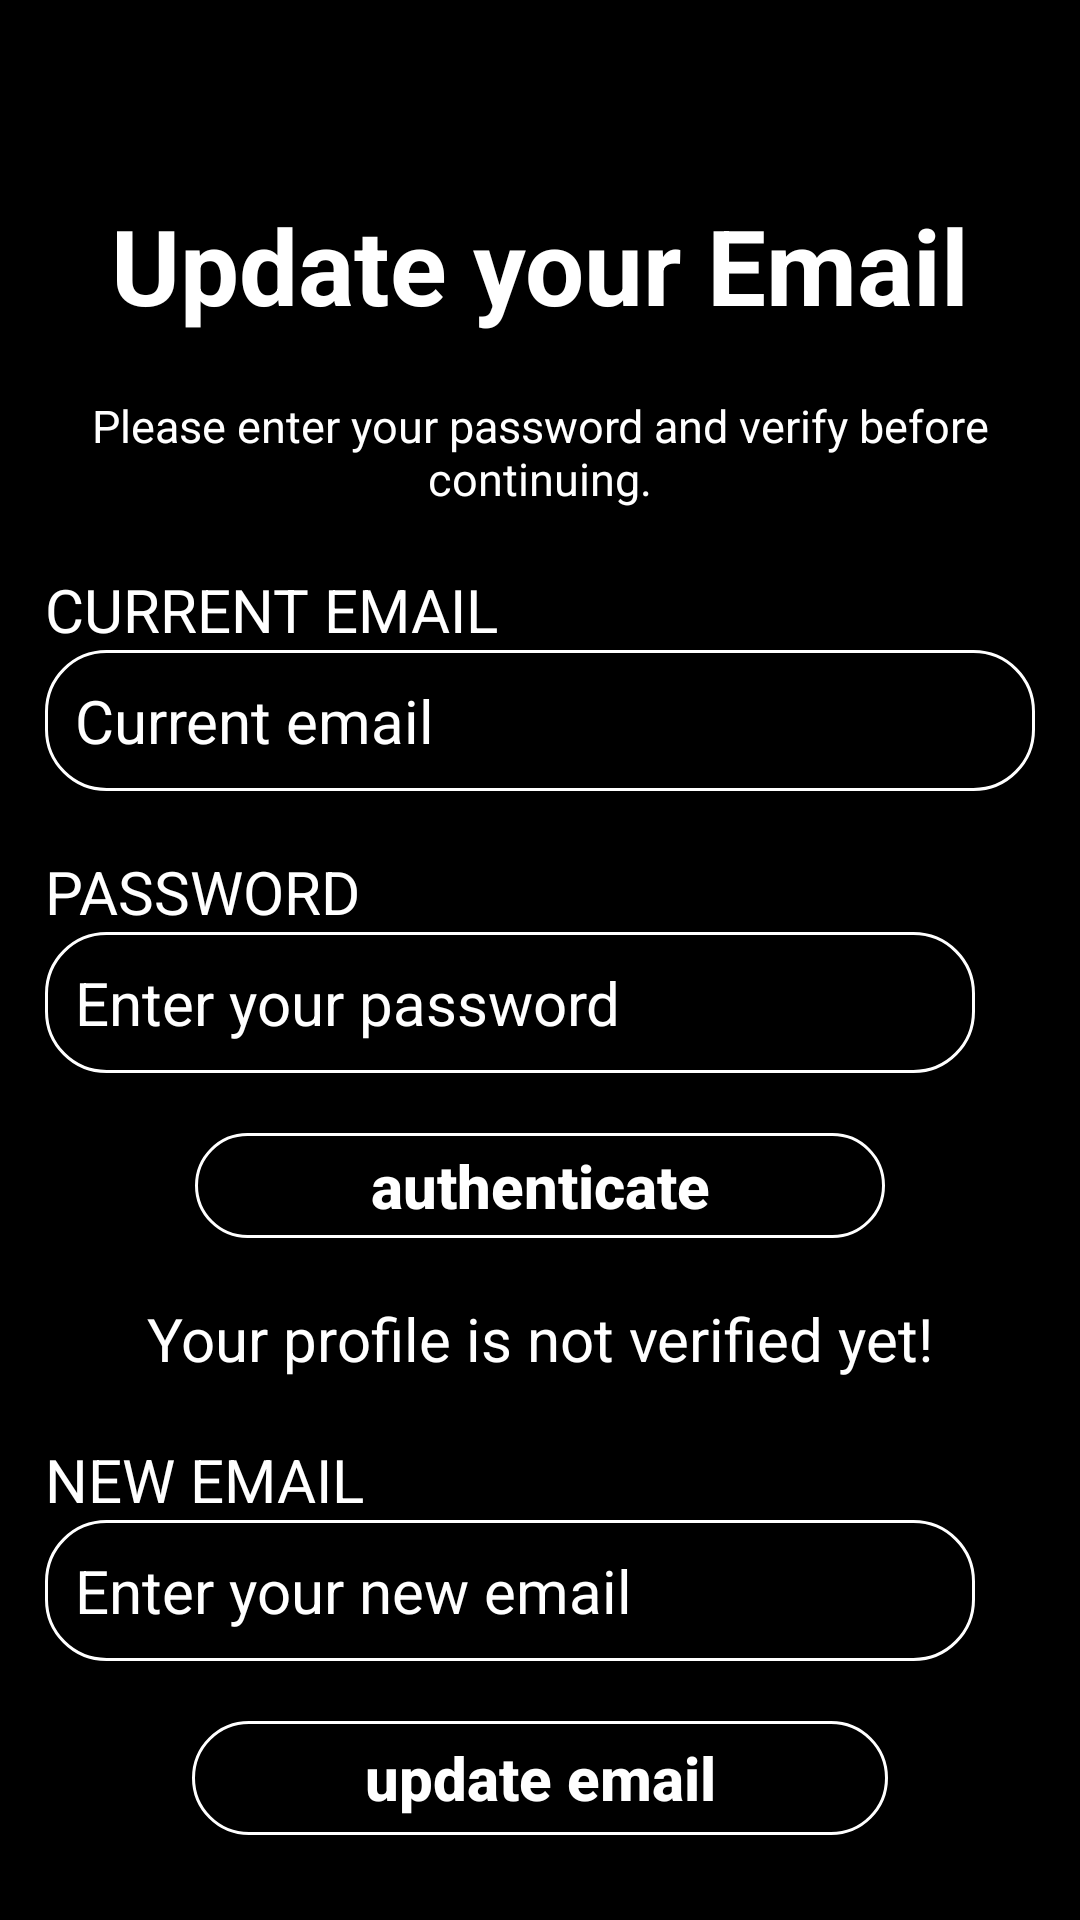

This screen was rendered from an Android layout file. Write that file and the resources it references.
<!-- AndroidManifest.xml: application theme Theme.StayPositive -->
<!-- res/layout/activity_update_email.xml -->
<?xml version="1.0" encoding="utf-8"?>
<RelativeLayout xmlns:android="http://schemas.android.com/apk/res/android"
    xmlns:app="http://schemas.android.com/apk/res-auto"
    xmlns:tools="http://schemas.android.com/tools"
    android:layout_width="match_parent"
    android:layout_height="match_parent"
    android:padding="15dp"
    tools:context=".UpdateEmailActivity"
    android:background="@color/black">

    <TextView
        android:id="@+id/update_email_header"
        android:layout_width="match_parent"
        android:layout_height="wrap_content"
        android:layout_marginTop="50dp"
        android:text="Update your Email"
        android:textAlignment="center"
        android:textColor="@color/white"
        android:textSize="35sp"
        android:textStyle="bold"/>

    <TextView
        android:id="@+id/instructions"
        android:layout_width="wrap_content"
        android:layout_height="wrap_content"
        android:layout_below="@id/update_email_header"
        android:layout_centerHorizontal="true"
        android:layout_marginTop="20dp"
        android:fontFamily="sans-serif"
        android:text="Please enter your password and verify before continuing."
        android:textAlignment="center"
        android:textColor="@color/white"
        android:textSize="15sp" />

    <TextView
        android:id="@+id/currentEmail"
        android:layout_width="wrap_content"
        android:layout_height="wrap_content"
        android:layout_below="@id/instructions"
        android:layout_marginTop="20dp"
        android:text="Current Email"
        android:textColor="@color/white"
        android:textAllCaps="true"
        android:textSize="20sp"
        android:fontFamily="sans-serif" />

    <TextView
        android:id="@+id/showCurrentEmail"
        android:layout_width="397dp"
        android:layout_height="wrap_content"
        android:layout_below="@+id/currentEmail"
        android:background="@drawable/border"
        android:hint="Current email"
        android:inputType="textPersonName"
        android:padding="10dp"
        android:textColorHint="@color/white"
        android:textSize="20dp" />

    <TextView
        android:id="@+id/textView_password"
        android:layout_width="wrap_content"
        android:layout_height="wrap_content"
        android:layout_below="@+id/showCurrentEmail"
        android:layout_marginTop="20dp"
        android:text="Password"
        android:textColor="@color/white"
        android:textAllCaps="true"
        android:textSize="20sp"
        android:fontFamily="sans-serif" />

    <EditText
        android:id="@+id/editText_verify_password"
        android:layout_width="match_parent"
        android:layout_height="wrap_content"
        android:layout_below="@id/textView_password"
        android:layout_marginEnd="20dp"
        android:background="@drawable/border"
        android:hint="Enter your password"
        android:inputType="textPassword"
        android:padding="10dp"
        android:textSize="20sp"
        android:textColorHint="@color/white" />

    <Button
        android:id="@+id/authenticate"
        android:layout_width="230dp"
        android:layout_height="35dp"
        android:layout_below="@id/editText_verify_password"
        android:layout_centerHorizontal="true"
        android:layout_marginTop="20dp"
        android:background="@drawable/border"
        android:text="authenticate"
        android:textAllCaps="false"
        android:textColor="@color/white"
        android:textSize="20sp"
        android:textStyle="bold" />

    <TextView
        android:id="@+id/textView_update_email"
        android:layout_width="wrap_content"
        android:layout_height="wrap_content"
        android:layout_below="@id/authenticate"
        android:layout_centerHorizontal="true"
        android:layout_marginTop="20dp"
        android:text="Your profile is not verified yet!"
        android:textColor="@color/white"
        android:textAllCaps="false"
        android:textSize="20sp"
        android:fontFamily="sans-serif" />

    <TextView
        android:id="@+id/textView_new_email"
        android:layout_width="wrap_content"
        android:layout_height="wrap_content"
        android:layout_below="@id/textView_update_email"
        android:layout_marginTop="20dp"
        android:text="New Email"
        android:textColor="@color/white"
        android:textAllCaps="true"
        android:textSize="20sp"
        android:fontFamily="sans-serif" />

    <EditText
        android:id="@+id/editText_new_email"
        android:layout_width="match_parent"
        android:layout_height="wrap_content"
        android:layout_below="@id/textView_new_email"
        android:layout_marginEnd="20dp"
        android:background="@drawable/border"
        android:hint="Enter your new email"
        android:inputType="textEmailAddress"
        android:padding="10dp"
        android:textSize="20sp"
        android:textColorHint="@color/white" />

    <Button
        android:id="@+id/update_email"
        android:layout_width="232dp"
        android:layout_height="38dp"
        android:layout_below="@id/editText_new_email"
        android:layout_centerHorizontal="true"
        android:layout_marginTop="20dp"
        android:background="@drawable/border"
        android:text="update email"
        android:textAllCaps="false"
        android:textColor="@color/white"
        android:textSize="20sp"
        android:textStyle="bold" />

    <ProgressBar
        android:id="@+id/progressBar"
        android:layout_width="58dp"
        android:layout_height="85dp"
        android:layout_below="@id/update_email"
        android:layout_centerInParent="true"
        android:elevation="10dp"
        android:visibility="gone" />




</RelativeLayout>
<!-- resources referenced by this layout -->
<resources>
  <color name="black">#FF000000</color>
  <color name="white">#FFFFFFFF</color>
  <!-- drawable border (drawable) -->
  <?xml version="1.0" encoding="utf-8"?>
  <shape xmlns:android="http://schemas.android.com/apk/res/android">
  
      
      <solid android:color="@android:color/transparent" />
       
      <stroke android:width="1dp"
          android:color="@color/white" /> />
  
      
      <corners android:radius="20dp"/>
  
  </shape>
  <style name="Theme.StayPositive" parent="AppTheme" />
  <style name="AppTheme" parent="Theme.AppCompat.Light.DarkActionBar">
          
          ...
      </style>
</resources>
